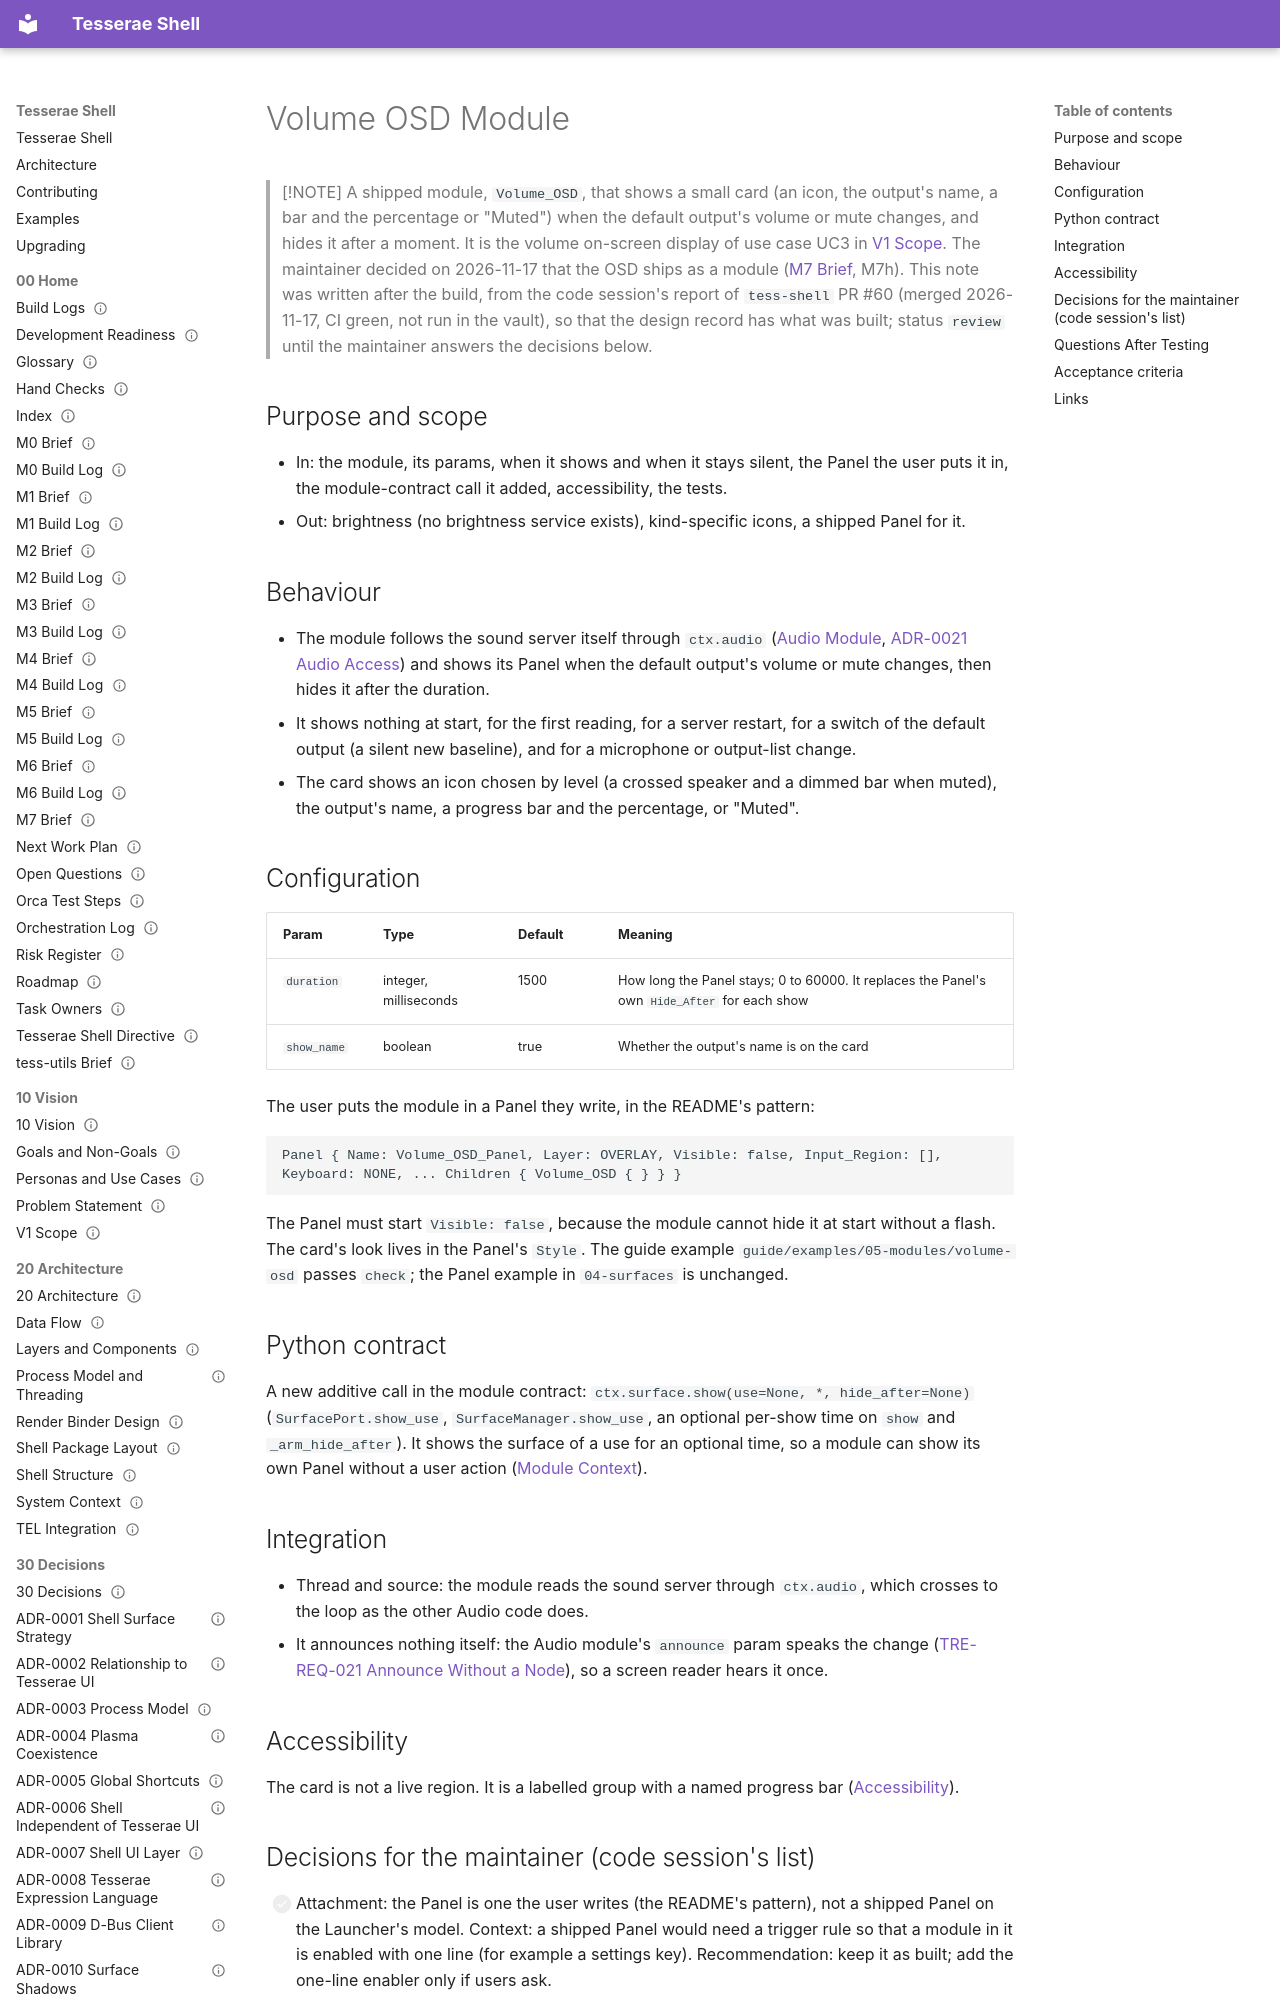

repository: mindderivative/tess-shell · page: 40 Specifications/Modules/Volume OSD Module/index.html · generator: mkdocs

---
title: Volume OSD Module
aliases: [Volume_OSD, OSD, Volume OSD, M7h]
type: spec
status: review
owner: phil
created: 2026-11-17
updated: 2026-11-17
tags: [spec/module, quality]
---

# Volume OSD Module

> [!NOTE]
> A shipped module, `Volume_OSD`, that shows a small card (an icon, the output's name, a bar and the percentage or "Muted") when the default output's volume or mute changes, and hides it after a moment. It is the volume on-screen display of use case UC3 in [V1 Scope](../../10%20Vision/V1%20Scope.md). The maintainer decided on 2026-11-17 that the OSD ships as a module ([M7 Brief](../../00%20Home/M7%20Brief.md), M7h). This note was written after the build, from the code session's report of `tess-shell` PR #60 (merged 2026-11-17, CI green, not run in the vault), so that the design record has what was built; status `review` until the maintainer answers the decisions below.

## Purpose and scope

- In: the module, its params, when it shows and when it stays silent, the Panel the user puts it in, the module-contract call it added, accessibility, the tests.
- Out: brightness (no brightness service exists), kind-specific icons, a shipped Panel for it.
